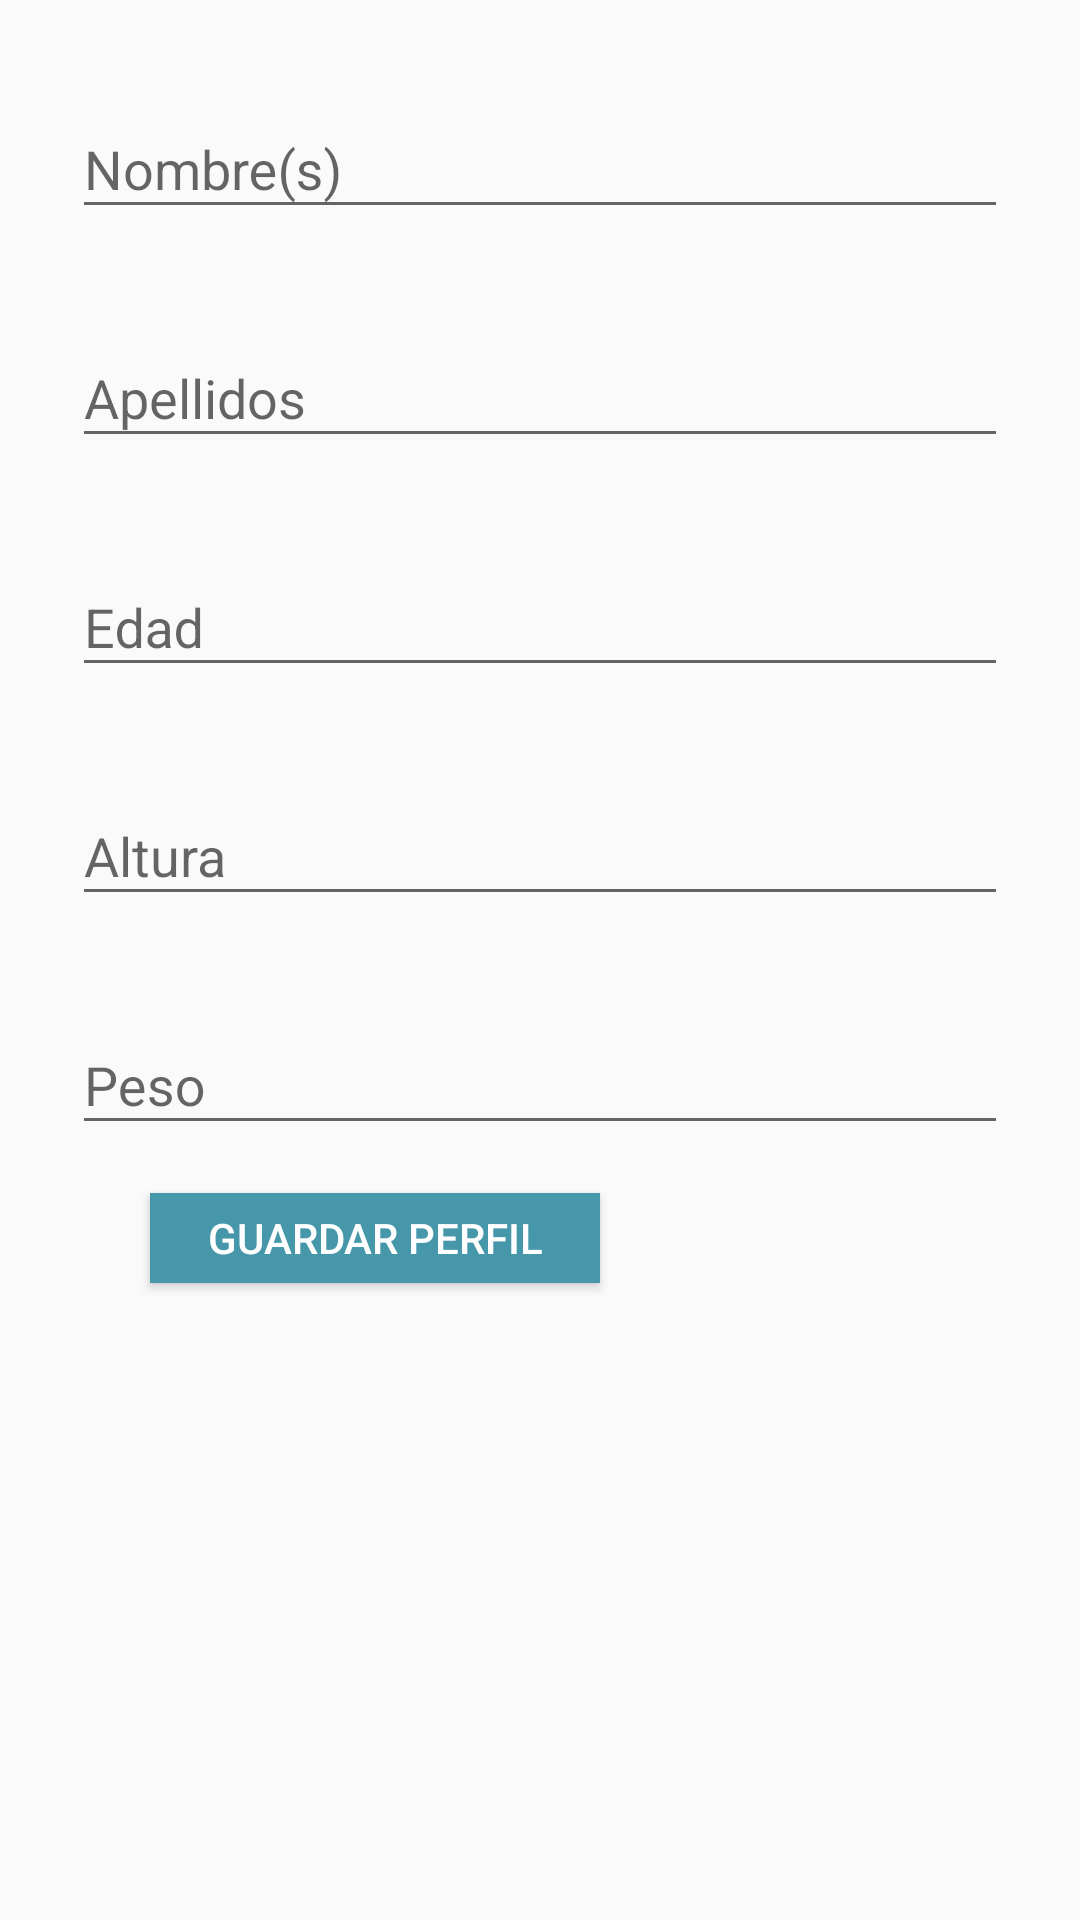

The Android layout XML behind this screen, and the referenced resources:
<!-- AndroidManifest.xml: application theme Theme.FinalProyectoTT -->
<!-- res/layout/fragment_datos_perfil.xml -->
<?xml version="1.0" encoding="utf-8"?>
<LinearLayout xmlns:android="http://schemas.android.com/apk/res/android"
    android:layout_width="match_parent"
    android:layout_height="match_parent"
    xmlns:app="http://schemas.android.com/apk/res-auto"
    android:orientation="vertical">

    <com.google.android.material.textfield.TextInputLayout
        android:layout_width="match_parent"
        android:layout_height="wrap_content"
        android:layout_marginTop="24dp"
        android:layout_marginLeft="24dp"
        android:layout_marginRight="24dp">
        <EditText
            android:id="@+id/editTextName"
            android:importantForAutofill="no"
            android:layout_width="match_parent"
            android:layout_height="wrap_content"
            android:hint="@string/nombre_label"
            android:maxLines="1"
            android:textColor="@color/colorTextBlack"/>
    </com.google.android.material.textfield.TextInputLayout>

    <com.google.android.material.textfield.TextInputLayout
        android:layout_width="match_parent"
        android:layout_height="wrap_content"
        android:layout_marginTop="24dp"
        android:layout_marginLeft="24dp"
        android:layout_marginRight="24dp">
        <EditText
            android:id="@+id/editTextApellidos"
            android:importantForAutofill="no"
            android:inputType="text"
            android:layout_width="match_parent"
            android:layout_height="wrap_content"
            android:hint="@string/apellidos_label"
            android:maxLines="1"
            android:textColor="@color/colorTextBlack"/>
    </com.google.android.material.textfield.TextInputLayout>
    <com.google.android.material.textfield.TextInputLayout
        android:layout_width="match_parent"
        android:layout_height="wrap_content"
        android:layout_marginTop="24dp"
        android:layout_marginLeft="24dp"
        android:layout_marginRight="24dp">
        <EditText
            android:id="@+id/editTextEdad"
            android:importantForAutofill="no"
            android:inputType="text"
            android:layout_width="match_parent"
            android:layout_height="wrap_content"
            android:hint="@string/edad_label"
            android:maxLines="1"
            android:textColor="@color/colorTextBlack"/>
    </com.google.android.material.textfield.TextInputLayout>

    <com.google.android.material.textfield.TextInputLayout
        android:layout_width="match_parent"
        android:layout_height="wrap_content"
        android:layout_marginTop="24dp"
        android:layout_marginLeft="24dp"
        android:layout_marginRight="24dp">
        <EditText
            android:id="@+id/editTextAltura"
            android:importantForAutofill="no"
            android:inputType="text"
            android:layout_width="match_parent"
            android:layout_height="wrap_content"
            android:hint="@string/altura_label"
            android:maxLines="1"
            android:textColor="@color/colorTextBlack"/>
    </com.google.android.material.textfield.TextInputLayout>

    <com.google.android.material.textfield.TextInputLayout
        android:layout_width="match_parent"
        android:layout_height="wrap_content"
        android:layout_marginTop="24dp"
        android:layout_marginLeft="24dp"
        android:layout_marginRight="24dp">
        <EditText
            android:id="@+id/editTextPeso"
            android:importantForAutofill="no"
            android:inputType="text"
            android:layout_width="match_parent"
            android:layout_height="wrap_content"
            android:hint="@string/peso_label"
            android:maxLines="1"
            android:textColor="@color/colorTextBlack"/>
    </com.google.android.material.textfield.TextInputLayout>

    <Button
        android:id="@+id/botonGuardarDatos"
        android:layout_width="150dp"
        android:layout_height="30dp"
        android:layout_marginTop="16dp"
        android:layout_marginLeft="50dp"
        android:layout_marginBottom="8dp"
        android:background="@drawable/button_ripple_bg"
        android:text="Guardar Perfil"
        android:textColor="@color/colorPrimaryText"
        app:layout_constraintBottom_toBottomOf="parent"
        app:layout_constraintEnd_toEndOf="parent"
        app:layout_constraintStart_toStartOf="parent"
        app:layout_constraintTop_toBottomOf="@+id/editTextNivelGlucosa" />

</LinearLayout>
<!-- resources referenced by this layout -->
<resources>
  <color name="colorPrimaryText">#FFFFFF</color>
  <color name="colorTextBlack">#222</color>
  <!-- drawable button_ripple_bg (drawable) -->
  <?xml version="1.0" encoding="utf-8"?>
  <ripple xmlns:android="http://schemas.android.com/apk/res/android"
      xmlns:tools="http://schemas.android.com/tools"
      android:color="@color/colorAccentDark">
      <item android:id="@+id/mask">
          <shape android:shape="rectangle">
              <solid android:color="@color/colorAccentDark"/>
          </shape>
      </item>
      <item android:id="@+id/background"
          android:drawable="@color/colorAccent"/>
  </ripple>
  <string name="altura_label">Altura</string>
  <string name="apellidos_label">Apellidos</string>
  <string name="edad_label">Edad</string>
  <string name="nombre_label">Nombre(s)</string>
  <string name="peso_label">Peso</string>
  <style name="Theme.FinalProyectoTT" parent="Theme.AppCompat.Light.DarkActionBar">
          
          <item name="colorPrimary">@color/purple_500</item>
          <item name="colorPrimaryDark">@color/purple_700</item>
          <item name="colorAccent">@color/teal_200</item>
          
      </style>
  <color name="colorAccentDark">#387888</color>
  <color name="colorAccent">#4797AB</color>
  <color name="purple_500">#FF6200EE</color>
  <color name="purple_700">#FF3700B3</color>
  <color name="teal_200">#FF03DAC5</color>
</resources>
